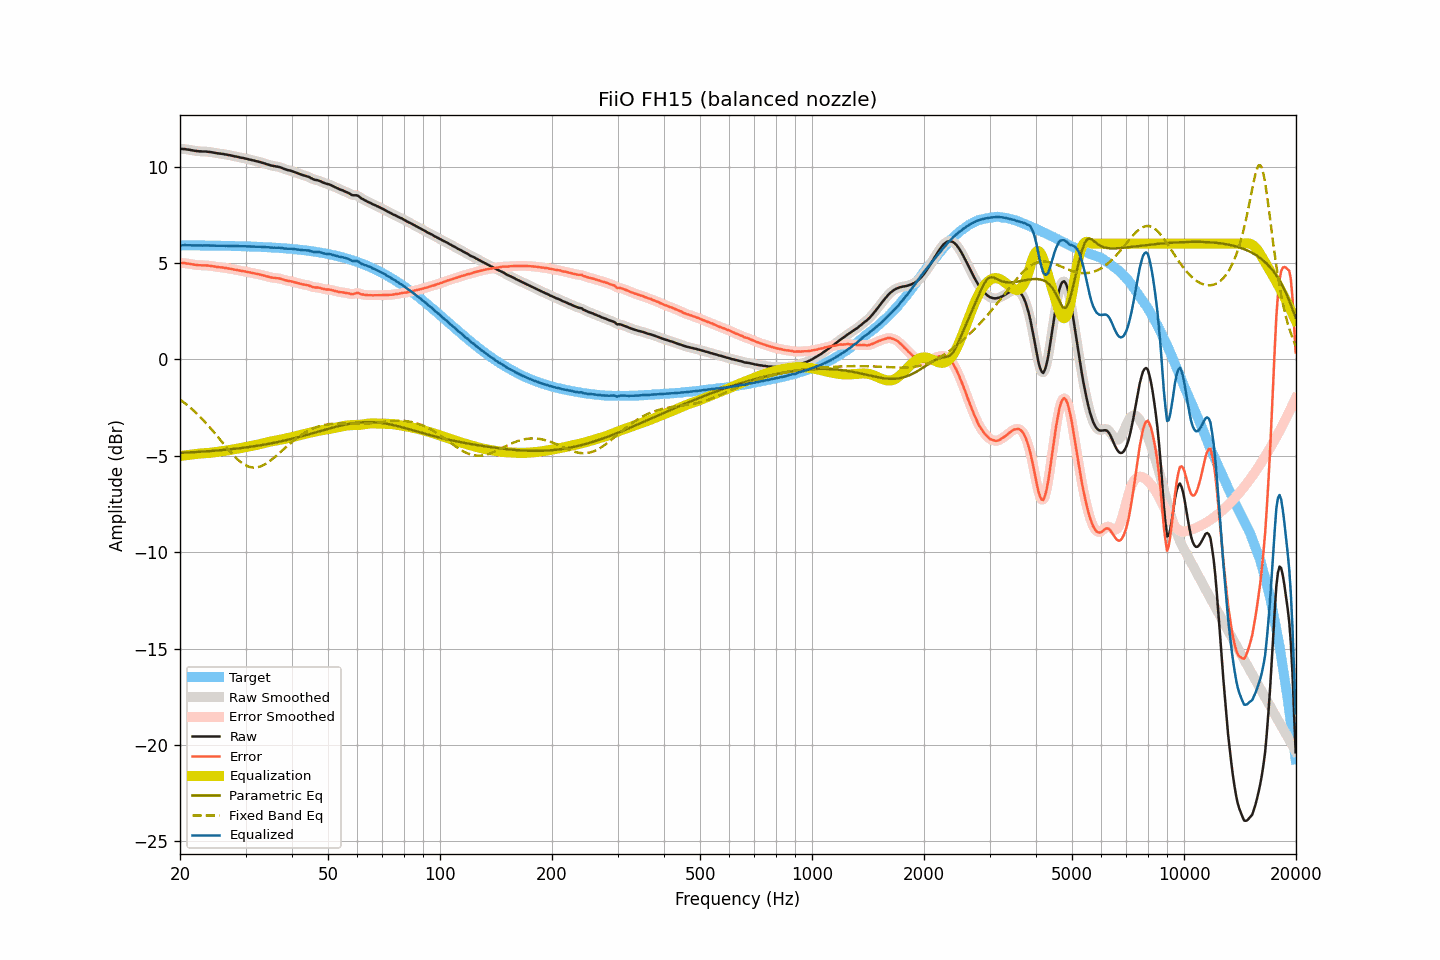

Source data for this figure (header and first rows):
frequency, raw, smoothed, error, error_smoothed, equalization, parametric_eq, fixed_band_eq, equalized_raw, equalized_smoothed, target
20.00, 10.92, 10.92, 5.00, 5.00, -5.01, -4.85, -2.09, 5.91, 5.91, 5.92
20.20, 10.92, 10.92, 5.00, 5.00, -5.00, -4.85, -2.15, 5.92, 5.92, 5.92
20.40, 10.91, 10.91, 4.99, 5.00, -4.99, -4.84, -2.21, 5.92, 5.92, 5.92
20.61, 10.91, 10.91, 4.99, 4.99, -4.98, -4.84, -2.27, 5.93, 5.92, 5.92
20.81, 10.89, 10.90, 4.98, 4.98, -4.97, -4.84, -2.34, 5.92, 5.92, 5.92
21.02, 10.88, 10.88, 4.97, 4.97, -4.96, -4.83, -2.41, 5.92, 5.92, 5.92
21.23, 10.87, 10.87, 4.96, 4.95, -4.95, -4.83, -2.48, 5.92, 5.92, 5.92
21.44, 10.85, 10.86, 4.94, 4.94, -4.94, -4.82, -2.55, 5.91, 5.92, 5.91
21.66, 10.84, 10.84, 4.93, 4.93, -4.93, -4.82, -2.62, 5.92, 5.91, 5.91
21.87, 10.82, 10.82, 4.91, 4.91, -4.91, -4.81, -2.70, 5.91, 5.91, 5.91
22.09, 10.81, 10.81, 4.90, 4.90, -4.90, -4.81, -2.78, 5.91, 5.91, 5.91
22.31, 10.80, 10.80, 4.89, 4.89, -4.89, -4.80, -2.86, 5.91, 5.91, 5.91
22.54, 10.79, 10.79, 4.88, 4.88, -4.89, -4.80, -2.94, 5.91, 5.91, 5.91
22.76, 10.79, 10.79, 4.88, 4.88, -4.88, -4.79, -3.02, 5.91, 5.91, 5.91
22.99, 10.78, 10.79, 4.87, 4.88, -4.88, -4.79, -3.11, 5.90, 5.91, 5.91
23.22, 10.78, 10.78, 4.87, 4.88, -4.87, -4.78, -3.20, 5.91, 5.91, 5.91
23.45, 10.78, 10.78, 4.88, 4.87, -4.87, -4.77, -3.29, 5.91, 5.91, 5.91
23.69, 10.77, 10.77, 4.87, 4.87, -4.86, -4.77, -3.38, 5.91, 5.91, 5.91
23.92, 10.76, 10.76, 4.86, 4.86, -4.86, -4.76, -3.48, 5.91, 5.91, 5.90
24.16, 10.75, 10.75, 4.85, 4.85, -4.85, -4.76, -3.57, 5.91, 5.91, 5.90
24.40, 10.74, 10.74, 4.84, 4.84, -4.84, -4.75, -3.67, 5.91, 5.90, 5.90
24.65, 10.72, 10.72, 4.82, 4.82, -4.82, -4.74, -3.77, 5.90, 5.90, 5.90
24.89, 10.71, 10.71, 4.81, 4.81, -4.81, -4.74, -3.87, 5.90, 5.90, 5.90
25.14, 10.69, 10.69, 4.79, 4.80, -4.80, -4.73, -3.97, 5.89, 5.89, 5.90
25.39, 10.68, 10.68, 4.79, 4.79, -4.79, -4.72, -4.07, 5.89, 5.89, 5.90
25.65, 10.67, 10.67, 4.78, 4.78, -4.78, -4.71, -4.17, 5.89, 5.89, 5.90
25.91, 10.66, 10.66, 4.77, 4.77, -4.77, -4.71, -4.27, 5.90, 5.90, 5.89
26.16, 10.65, 10.65, 4.76, 4.76, -4.76, -4.70, -4.37, 5.90, 5.89, 5.89
26.43, 10.63, 10.64, 4.74, 4.74, -4.74, -4.69, -4.48, 5.89, 5.89, 5.89
26.69, 10.62, 10.62, 4.73, 4.73, -4.73, -4.68, -4.58, 5.89, 5.89, 5.89
26.96, 10.60, 10.61, 4.72, 4.72, -4.72, -4.68, -4.67, 5.88, 5.89, 5.89
27.23, 10.59, 10.59, 4.71, 4.70, -4.70, -4.67, -4.77, 5.89, 5.89, 5.89
27.50, 10.57, 10.57, 4.69, 4.69, -4.69, -4.66, -4.86, 5.88, 5.88, 5.88
27.77, 10.55, 10.55, 4.67, 4.67, -4.67, -4.65, -4.95, 5.88, 5.88, 5.88
28.05, 10.53, 10.54, 4.65, 4.66, -4.66, -4.64, -5.04, 5.88, 5.88, 5.88
28.33, 10.52, 10.52, 4.64, 4.64, -4.64, -4.63, -5.12, 5.88, 5.88, 5.88
28.62, 10.50, 10.50, 4.63, 4.63, -4.63, -4.62, -5.20, 5.88, 5.87, 5.88
28.90, 10.48, 10.48, 4.61, 4.61, -4.61, -4.61, -5.27, 5.87, 5.87, 5.87
29.19, 10.46, 10.47, 4.59, 4.60, -4.60, -4.60, -5.34, 5.87, 5.87, 5.87
29.48, 10.45, 10.45, 4.58, 4.58, -4.58, -4.59, -5.40, 5.87, 5.87, 5.87
29.78, 10.43, 10.43, 4.57, 4.57, -4.56, -4.58, -5.46, 5.87, 5.87, 5.87
30.08, 10.41, 10.41, 4.55, 4.55, -4.55, -4.57, -5.50, 5.86, 5.86, 5.86
30.38, 10.39, 10.39, 4.53, 4.53, -4.53, -4.56, -5.54, 5.86, 5.86, 5.86
30.68, 10.37, 10.37, 4.51, 4.52, -4.52, -4.55, -5.57, 5.86, 5.86, 5.86
30.99, 10.35, 10.35, 4.50, 4.50, -4.50, -4.53, -5.59, 5.85, 5.85, 5.85
31.30, 10.33, 10.33, 4.48, 4.48, -4.48, -4.52, -5.61, 5.85, 5.85, 5.85
31.61, 10.31, 10.31, 4.46, 4.46, -4.47, -4.51, -5.61, 5.85, 5.85, 5.85
31.93, 10.29, 10.29, 4.45, 4.45, -4.45, -4.50, -5.61, 5.84, 5.84, 5.85
32.24, 10.27, 10.27, 4.43, 4.43, -4.43, -4.48, -5.60, 5.84, 5.84, 5.84
32.57, 10.25, 10.25, 4.41, 4.41, -4.41, -4.47, -5.58, 5.84, 5.84, 5.84
32.89, 10.23, 10.23, 4.40, 4.40, -4.39, -4.46, -5.56, 5.84, 5.84, 5.83
33.22, 10.20, 10.21, 4.37, 4.38, -4.37, -4.44, -5.52, 5.83, 5.83, 5.83
33.55, 10.18, 10.18, 4.36, 4.35, -4.35, -4.43, -5.48, 5.83, 5.83, 5.83
33.89, 10.15, 10.15, 4.33, 4.33, -4.33, -4.41, -5.44, 5.82, 5.82, 5.82
34.23, 10.12, 10.13, 4.30, 4.31, -4.31, -4.40, -5.39, 5.82, 5.82, 5.82
34.57, 10.10, 10.10, 4.29, 4.28, -4.29, -4.38, -5.33, 5.81, 5.81, 5.81
34.92, 10.07, 10.07, 4.26, 4.26, -4.27, -4.37, -5.27, 5.80, 5.80, 5.81
35.27, 10.05, 10.05, 4.25, 4.25, -4.25, -4.35, -5.20, 5.80, 5.80, 5.80
35.62, 10.03, 10.03, 4.23, 4.23, -4.24, -4.34, -5.14, 5.79, 5.79, 5.80
35.97, 10.02, 10.02, 4.23, 4.22, -4.23, -4.32, -5.07, 5.80, 5.79, 5.79
... 635 more rows
